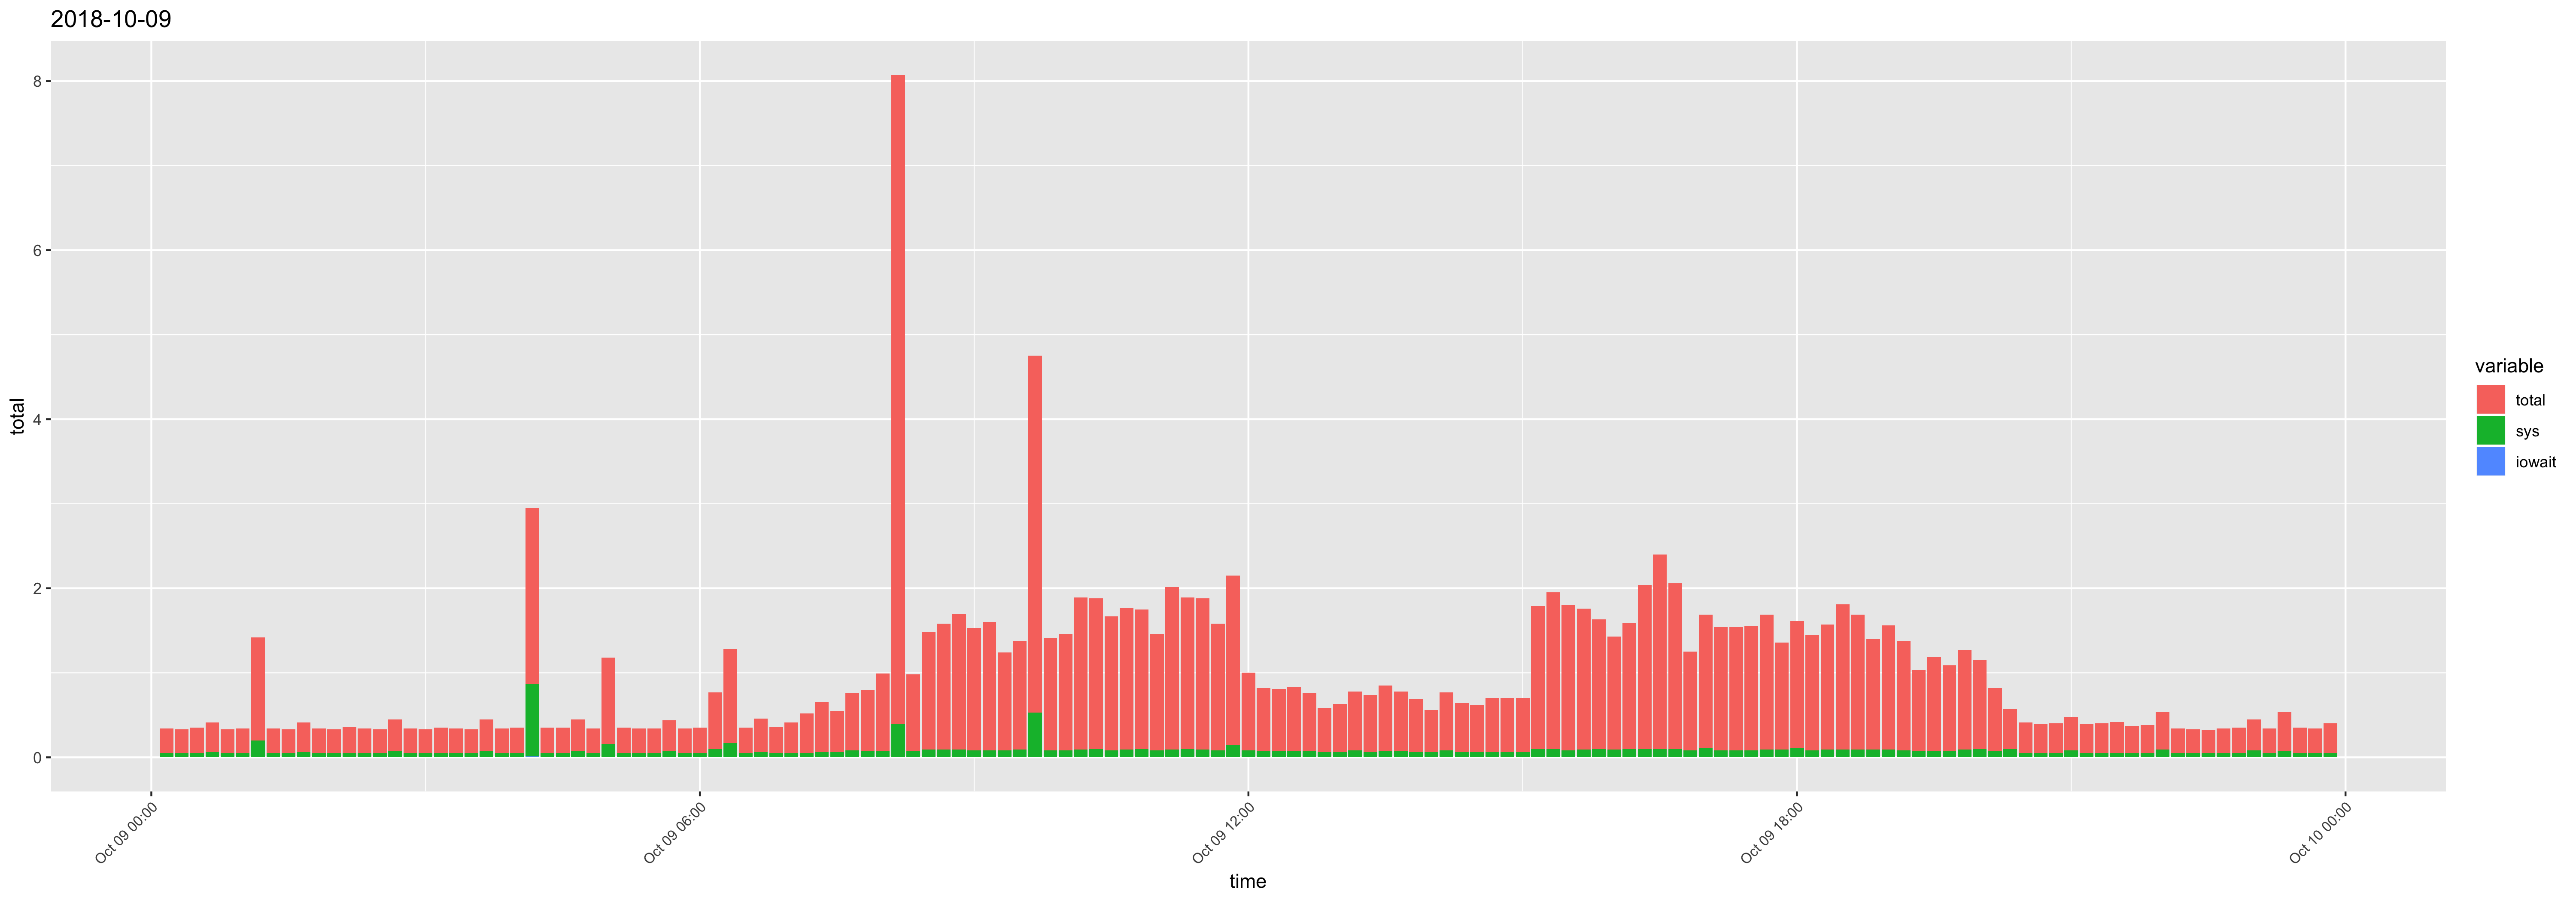

Source data for this figure (header and first rows):
time, usr, sys, iowait, timestamp, total
00:10:01, 0.24, 0.05, 0, 2018-10-09 00:10:01, 0.29
00:20:01, 0.23, 0.05, 0, 2018-10-09 00:20:01, 0.28
00:30:01, 0.25, 0.05, 0, 2018-10-09 00:30:01, 0.3
00:40:01, 0.29, 0.06, 0, 2018-10-09 00:40:01, 0.35
00:50:01, 0.23, 0.05, 0, 2018-10-09 00:50:01, 0.28
01:00:01, 0.24, 0.05, 0, 2018-10-09 01:00:01, 0.29
01:10:01, 1.02, 0.2, 0, 2018-10-09 01:10:01, 1.22
01:20:01, 0.24, 0.05, 0, 2018-10-09 01:20:01, 0.29
01:30:01, 0.23, 0.05, 0, 2018-10-09 01:30:01, 0.28
01:40:01, 0.29, 0.06, 0, 2018-10-09 01:40:01, 0.35
01:50:01, 0.24, 0.05, 0, 2018-10-09 01:50:01, 0.29
02:00:01, 0.23, 0.05, 0, 2018-10-09 02:00:01, 0.28
02:10:01, 0.26, 0.05, 0, 2018-10-09 02:10:01, 0.31
02:20:01, 0.24, 0.05, 0, 2018-10-09 02:20:01, 0.29
02:30:01, 0.23, 0.05, 0, 2018-10-09 02:30:01, 0.28
02:40:01, 0.31, 0.07, 0, 2018-10-09 02:40:01, 0.38
02:50:01, 0.24, 0.05, 0, 2018-10-09 02:50:01, 0.29
03:00:01, 0.23, 0.05, 0, 2018-10-09 03:00:01, 0.28
03:10:01, 0.25, 0.05, 0, 2018-10-09 03:10:01, 0.3
03:20:01, 0.24, 0.05, 0, 2018-10-09 03:20:01, 0.29
03:30:01, 0.23, 0.05, 0, 2018-10-09 03:30:01, 0.28
03:40:01, 0.31, 0.07, 0, 2018-10-09 03:40:01, 0.38
03:50:01, 0.24, 0.05, 0, 2018-10-09 03:50:01, 0.29
04:00:01, 0.25, 0.05, 0, 2018-10-09 04:00:01, 0.3
04:10:01, 1.21, 0.86, 0.01, 2018-10-09 04:10:01, 2.08
04:20:01, 0.25, 0.05, 0, 2018-10-09 04:20:01, 0.3
04:30:01, 0.25, 0.05, 0, 2018-10-09 04:30:01, 0.3
04:40:01, 0.31, 0.07, 0, 2018-10-09 04:40:01, 0.38
04:50:01, 0.24, 0.05, 0, 2018-10-09 04:50:01, 0.29
05:00:01, 0.86, 0.16, 0, 2018-10-09 05:00:01, 1.02
05:10:01, 0.25, 0.05, 0, 2018-10-09 05:10:01, 0.3
05:20:01, 0.24, 0.05, 0, 2018-10-09 05:20:01, 0.29
05:30:01, 0.24, 0.05, 0, 2018-10-09 05:30:01, 0.29
05:40:01, 0.3, 0.07, 0, 2018-10-09 05:40:01, 0.37
05:50:01, 0.24, 0.05, 0, 2018-10-09 05:50:01, 0.29
06:00:01, 0.25, 0.05, 0, 2018-10-09 06:00:01, 0.3
06:10:01, 0.57, 0.1, 0, 2018-10-09 06:10:01, 0.67
06:20:01, 0.94, 0.17, 0, 2018-10-09 06:20:01, 1.11
06:30:01, 0.25, 0.05, 0, 2018-10-09 06:30:01, 0.3
06:40:01, 0.34, 0.06, 0, 2018-10-09 06:40:01, 0.4
06:50:01, 0.26, 0.05, 0, 2018-10-09 06:50:01, 0.31
07:00:01, 0.31, 0.05, 0, 2018-10-09 07:00:01, 0.36
07:10:01, 0.42, 0.05, 0, 2018-10-09 07:10:01, 0.47
07:20:01, 0.53, 0.06, 0, 2018-10-09 07:20:01, 0.59
07:30:01, 0.43, 0.06, 0, 2018-10-09 07:30:01, 0.49
07:40:01, 0.6, 0.08, 0, 2018-10-09 07:40:01, 0.68
07:50:01, 0.66, 0.07, 0, 2018-10-09 07:50:01, 0.73
08:00:01, 0.85, 0.07, 0, 2018-10-09 08:00:01, 0.92
08:10:01, 7.29, 0.39, 0, 2018-10-09 08:10:01, 7.68
08:20:01, 0.84, 0.07, 0, 2018-10-09 08:20:01, 0.91
08:30:01, 1.3, 0.09, 0, 2018-10-09 08:30:01, 1.39
08:40:01, 1.4, 0.09, 0, 2018-10-09 08:40:01, 1.49
08:50:01, 1.52, 0.09, 0, 2018-10-09 08:50:01, 1.61
09:00:01, 1.37, 0.08, 0, 2018-10-09 09:00:01, 1.45
09:10:01, 1.44, 0.08, 0, 2018-10-09 09:10:01, 1.52
09:20:01, 1.08, 0.08, 0, 2018-10-09 09:20:01, 1.16
09:30:01, 1.2, 0.09, 0, 2018-10-09 09:30:01, 1.29
09:40:01, 3.69, 0.53, 0, 2018-10-09 09:40:01, 4.22
09:50:01, 1.25, 0.08, 0, 2018-10-09 09:50:01, 1.33
10:00:01, 1.3, 0.08, 0, 2018-10-09 10:00:01, 1.38
... 84 more rows
